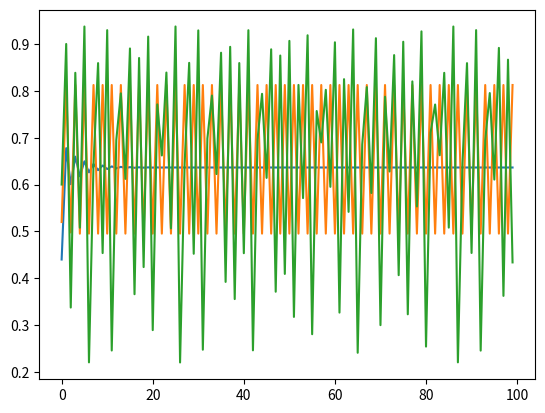

Here is the Python script that generated this plot:
import numpy as np
import matplotlib.pyplot as plt

def dds(r:float,x0:float,n:int):
    data = []
    xn = x0
    for i in range(n):
        x = r * xn * (1 - xn)
        data.append(x)
        xn = x
    row = np.array(data) # shape (100,)
    col = np.reshape(row, (1,100))
    return row,col

A11_row,A11 = dds(r=2.75,x0=0.2,n=100)
behavior = 1
x_std = np.std(A11)
### Do the same as above except for A13 and A14

A13_row,A13 = dds(r=3.25,x0=0.2,n=100)
behavior = 2
x_std = np.std(A13)
### Do the same as above except for A15 and A16
A15_row,A15 = dds(r=3.75,x0=0.2,n=100)
behavior = 3
x_std = np.std(A15)

def plot_pop(row):
  time = np.arange(len(row))

  plt.plot(time,row)
  plt.show()

plot_pop(A11_row)

A13_row,A13 = dds(r=3.25,x0=0.2,n=100)
plot_pop(A13_row)

A15_row,A15 = dds(r=3.75,x0=0.2,n=100)
plot_pop(A15_row)